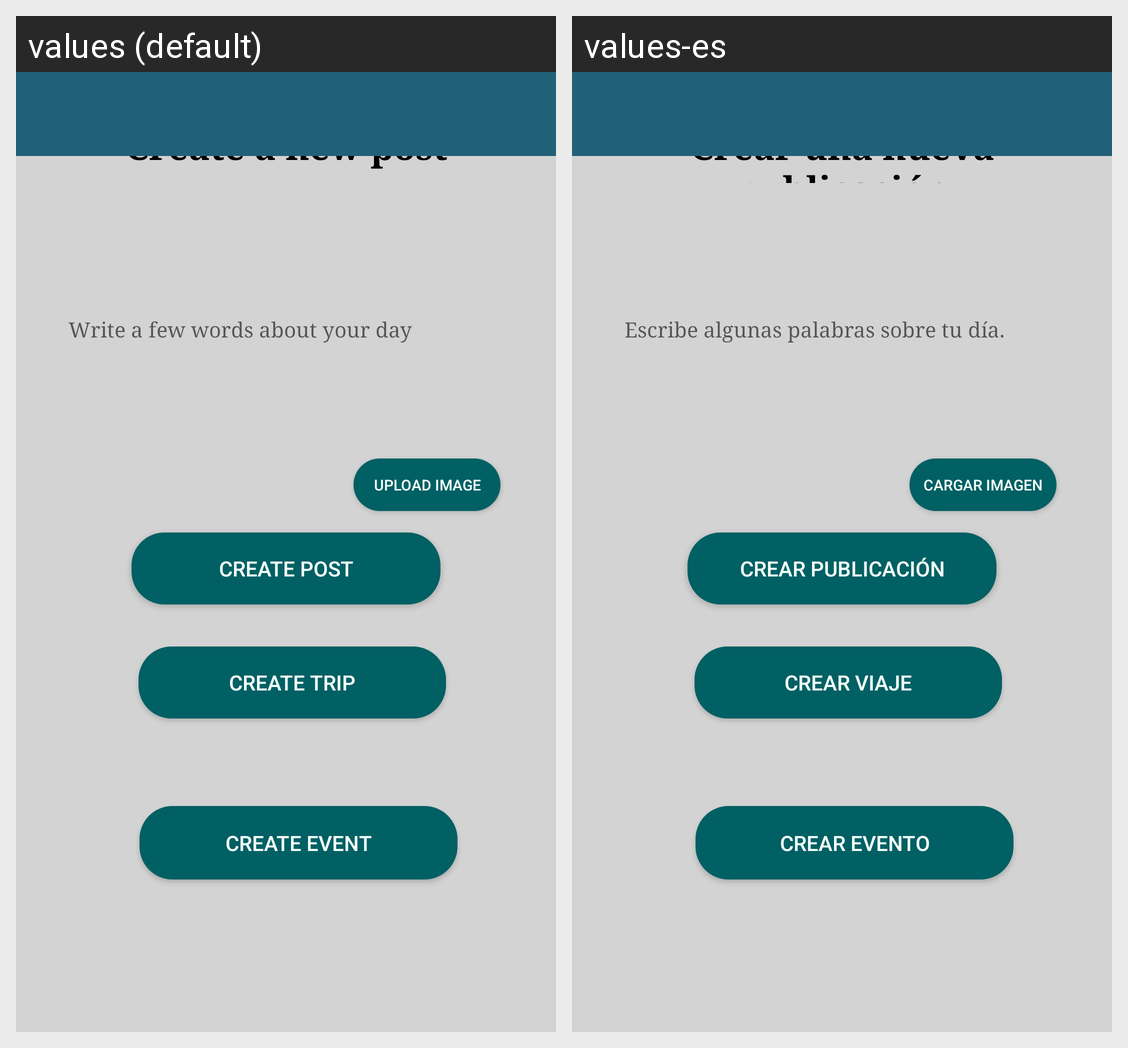

The Android screen above is rendered under two locales of the same app. Produce the string resources it draws, with the default and per-locale values.
Android screen res/layout/create_post.xml rendered under 2 locales, left to right: values (default), values-es. Device: Nexus 5 (rendered at 1080×1920; each locale shown at half size, 540×960, under a caption strip naming it); theme AppTheme.
Strings drawn on this screen, with the default value and each locale's value (text and hints the layout hard-codes, and strings that could not be matched under every locale, appear in the picture but are not listed):

createPost
  values: Create a new post
  values-es: Crear una nueva publicación

create_post
  values: Create post
  values-es: Crear publicación

create_trip
  values: Create trip
  values-es: Crear viaje

create_event
  values: Create event
  values-es: Crear evento

uploadStatus
  values: Write a few words about your day
  values-es: Escribe algunas palabras sobre tu día.

uploadImage
  values: Upload Image
  values-es: Cargar imagen
